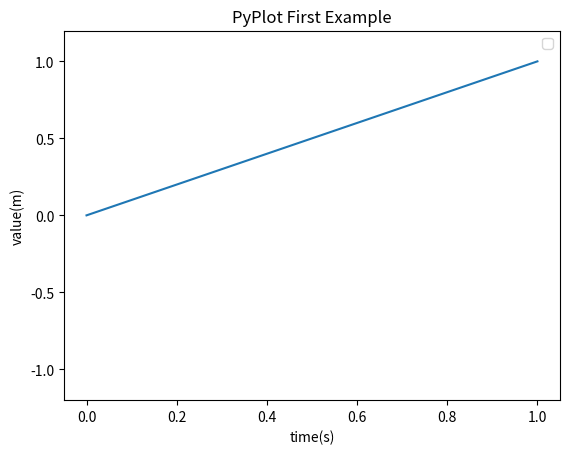

Write the Python code that produced this figure.
#!/usr/bin/env python3
# -*- coding: utf-8 -*-

__author__ = 'SarcasMe'


import numpy as np
import matplotlib.pyplot as plt

#设置x轴范围
x=[0,1]
#设置y轴范围
y=[0,1]
#创建绘图对象
plt.figure()
#创建绘图对象，figsize参数可以指定绘图对象的宽度和高度，单位为英寸，一英寸=80px
#plt.figure(figsize=(8,4))
#在当前绘图对象进行绘图，两个参数是x、y轴的数据
plt.plot(x,y)
#在当前绘图对象中画图（x轴,y轴,给所绘制的曲线的名字，画线颜色，画线宽度）
#plt.plot(x,y,label="$sin(x)$",color="red",linewidth=2)
#设置x轴标签
plt.xlabel("time(s)")
#设置y轴标签
plt.ylabel("value(m)")
#设置标题
plt.title("A simple plot")
#图表的标题
plt.title("PyPlot First Example")
#Y轴的范围
plt.ylim(-1.2,1.2)
#显示图示
plt.legend()
#显示图
plt.show()
#保存图像
plt.savefig("easyplot.png")